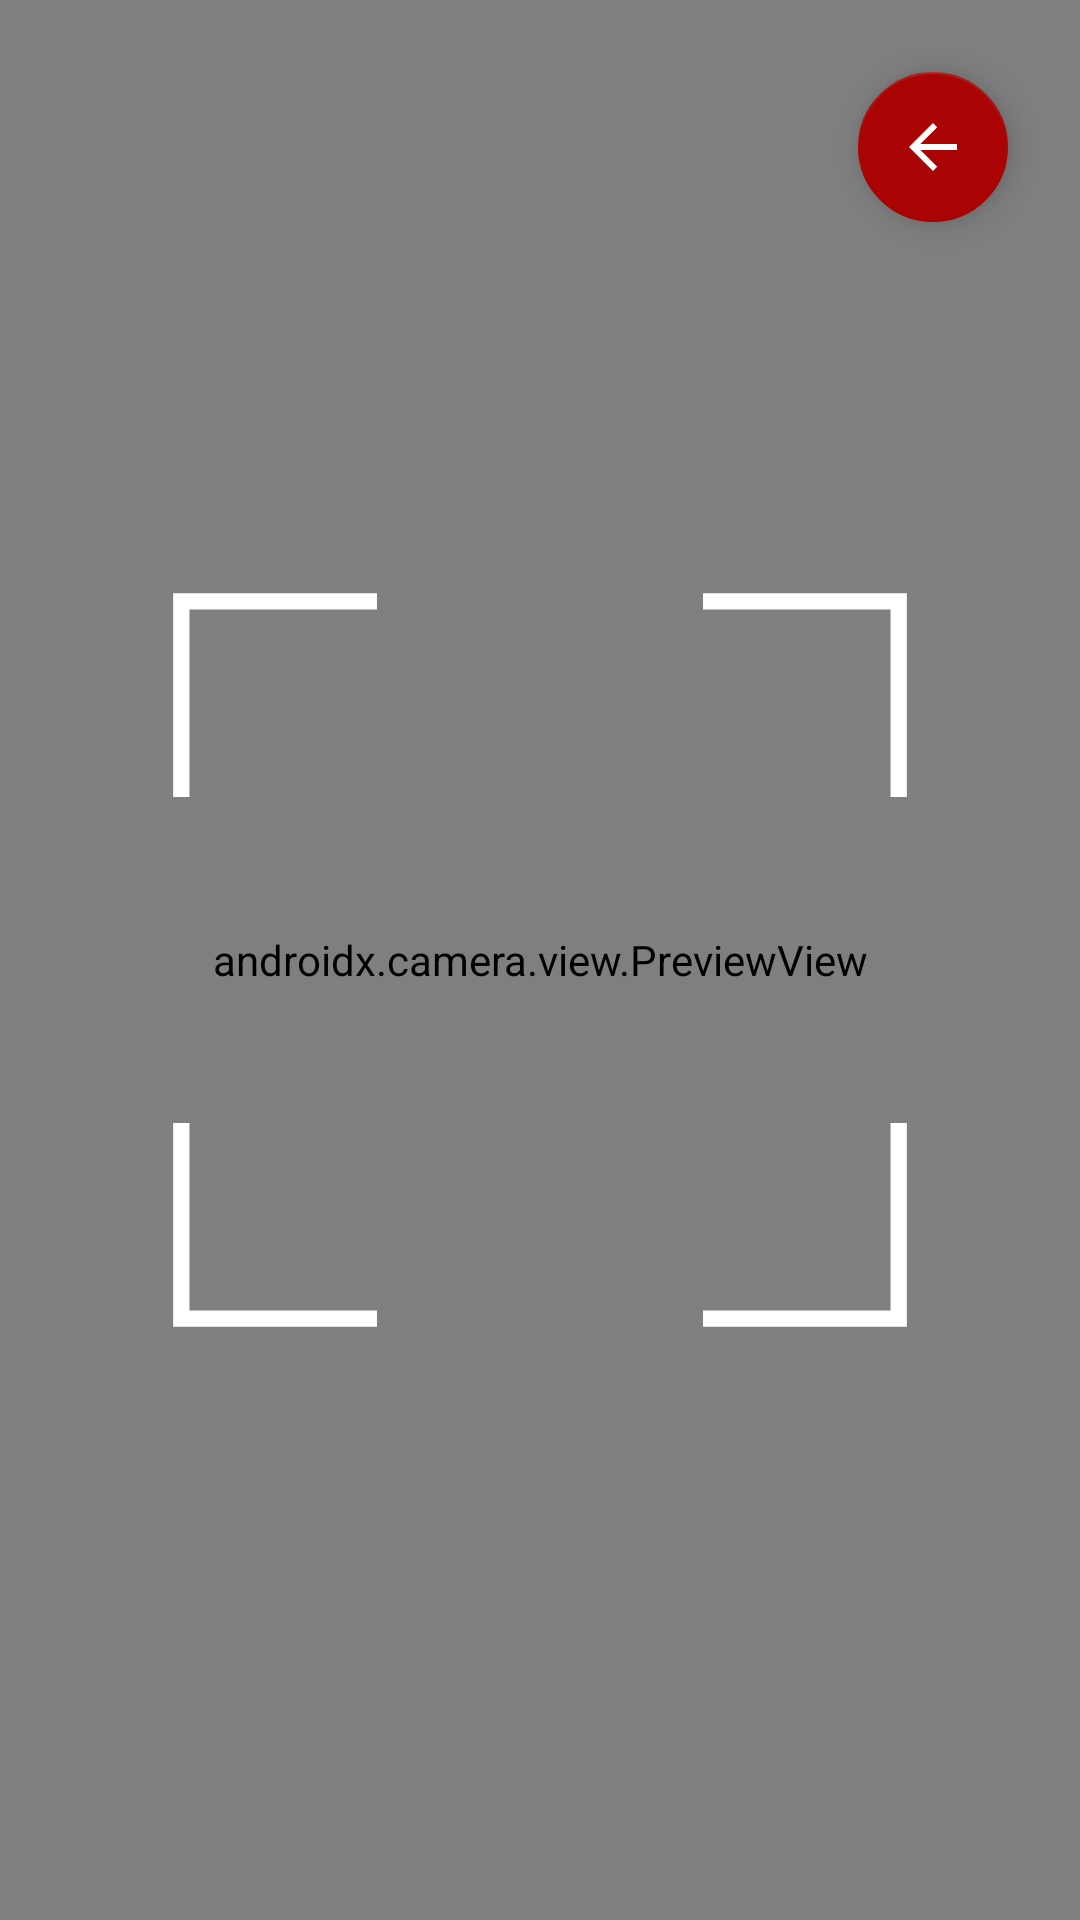

This screen was rendered from an Android layout file. Write that file and the resources it references.
<!-- AndroidManifest.xml: application theme Theme.BloodDonation -->
<!-- res/layout/activity_qractivity.xml -->
<?xml version="1.0" encoding="utf-8"?>
<androidx.constraintlayout.widget.ConstraintLayout xmlns:android="http://schemas.android.com/apk/res/android"
    xmlns:app="http://schemas.android.com/apk/res-auto"
    xmlns:tools="http://schemas.android.com/tools"
    android:layout_width="match_parent"
    android:layout_height="match_parent"
    tools:context=".QRActivity">

    <com.google.android.material.floatingactionbutton.FloatingActionButton
        android:id="@+id/fabLogSignOut"
        android:layout_width="50dp"
        android:layout_height="50dp"
        android:src="?attr/actionModeCloseDrawable"
        app:backgroundTint="@color/red"
        app:fabCustomSize="50dp"
        app:tint="@color/white"
        app:layout_constraintTop_toTopOf="parent"
        app:layout_constraintEnd_toEndOf="parent"
        android:layout_marginEnd="24dp"
        android:layout_marginTop="24dp"/>

    <androidx.camera.view.PreviewView
        android:id="@+id/viewFinder"
        android:layout_width="match_parent"
        android:layout_height="match_parent"
        />

    <FrameLayout
        android:layout_width="250dp"
        android:layout_height="250dp"
        android:background="@drawable/qr_code_reader_square"
        app:layout_constraintBottom_toBottomOf="parent"
        app:layout_constraintTop_toTopOf="parent"
        app:layout_constraintStart_toStartOf="parent"
        app:layout_constraintEnd_toEndOf="parent"/>

</androidx.constraintlayout.widget.ConstraintLayout>
<!-- resources referenced by this layout -->
<resources>
  <color name="red">#AA0303</color>
  <color name="white">#FFFFFFFF</color>
  <!-- drawable qr_code_reader_square (drawable) -->
  <?xml version="1.0" encoding="utf-8"?>
  <vector xmlns:android="http://schemas.android.com/apk/res/android"
      android:width="200dp"
      android:height="200dp"
      android:viewportWidth="230.0"
      android:viewportHeight="230.0">
      <path
          android:fillColor="#00000000"
          android:fillType="evenOdd"
          android:pathData="M165,5C178.2,5 198.2,5 225,5L225,30.79L225,65"
          android:strokeWidth="5"
          android:strokeColor="@color/qr_code_reader_square" />
      <path
          android:fillColor="#00000000"
          android:fillType="evenOdd"
          android:pathData="M5,65C5,51.8 5,31.8 5,5L30.79,5L65,5"
          android:strokeWidth="5"
          android:strokeColor="@color/qr_code_reader_square" />
      <path
          android:fillColor="#00000000"
          android:fillType="evenOdd"
          android:pathData="M165,225C178.2,225 198.2,225 225,225L225,199.21L225,165"
          android:strokeWidth="5"
          android:strokeColor="@color/qr_code_reader_square" />
      <path
          android:fillColor="#00000000"
          android:fillType="evenOdd"
          android:pathData="M5,165C5,178.2 5,198.2 5,225L30.79,225L65,225"
          android:strokeWidth="5"
          android:strokeColor="@color/qr_code_reader_square" />
  </vector>
  <style name="Theme.BloodDonation" parent="Theme.MaterialComponents.DayNight.NoActionBar">
          
          <item name="colorPrimary">@color/purple_500</item>
          <item name="colorPrimaryVariant">@color/purple_700</item>
          <item name="colorOnPrimary">@color/white</item>
          
          <item name="colorSecondary">@color/teal_200</item>
          <item name="colorSecondaryVariant">@color/teal_700</item>
          <item name="colorOnSecondary">@color/black</item>
          
          <item name="android:statusBarColor">?attr/colorPrimaryVariant</item>
          
      </style>
  <color name="qr_code_reader_square">#FFFFFFFF</color>
  <color name="purple_500">#FF6200EE</color>
  <color name="purple_700">#FF3700B3</color>
  <color name="teal_200">#FF03DAC5</color>
  <color name="teal_700">#FF018786</color>
  <color name="black">#FF000000</color>
</resources>
